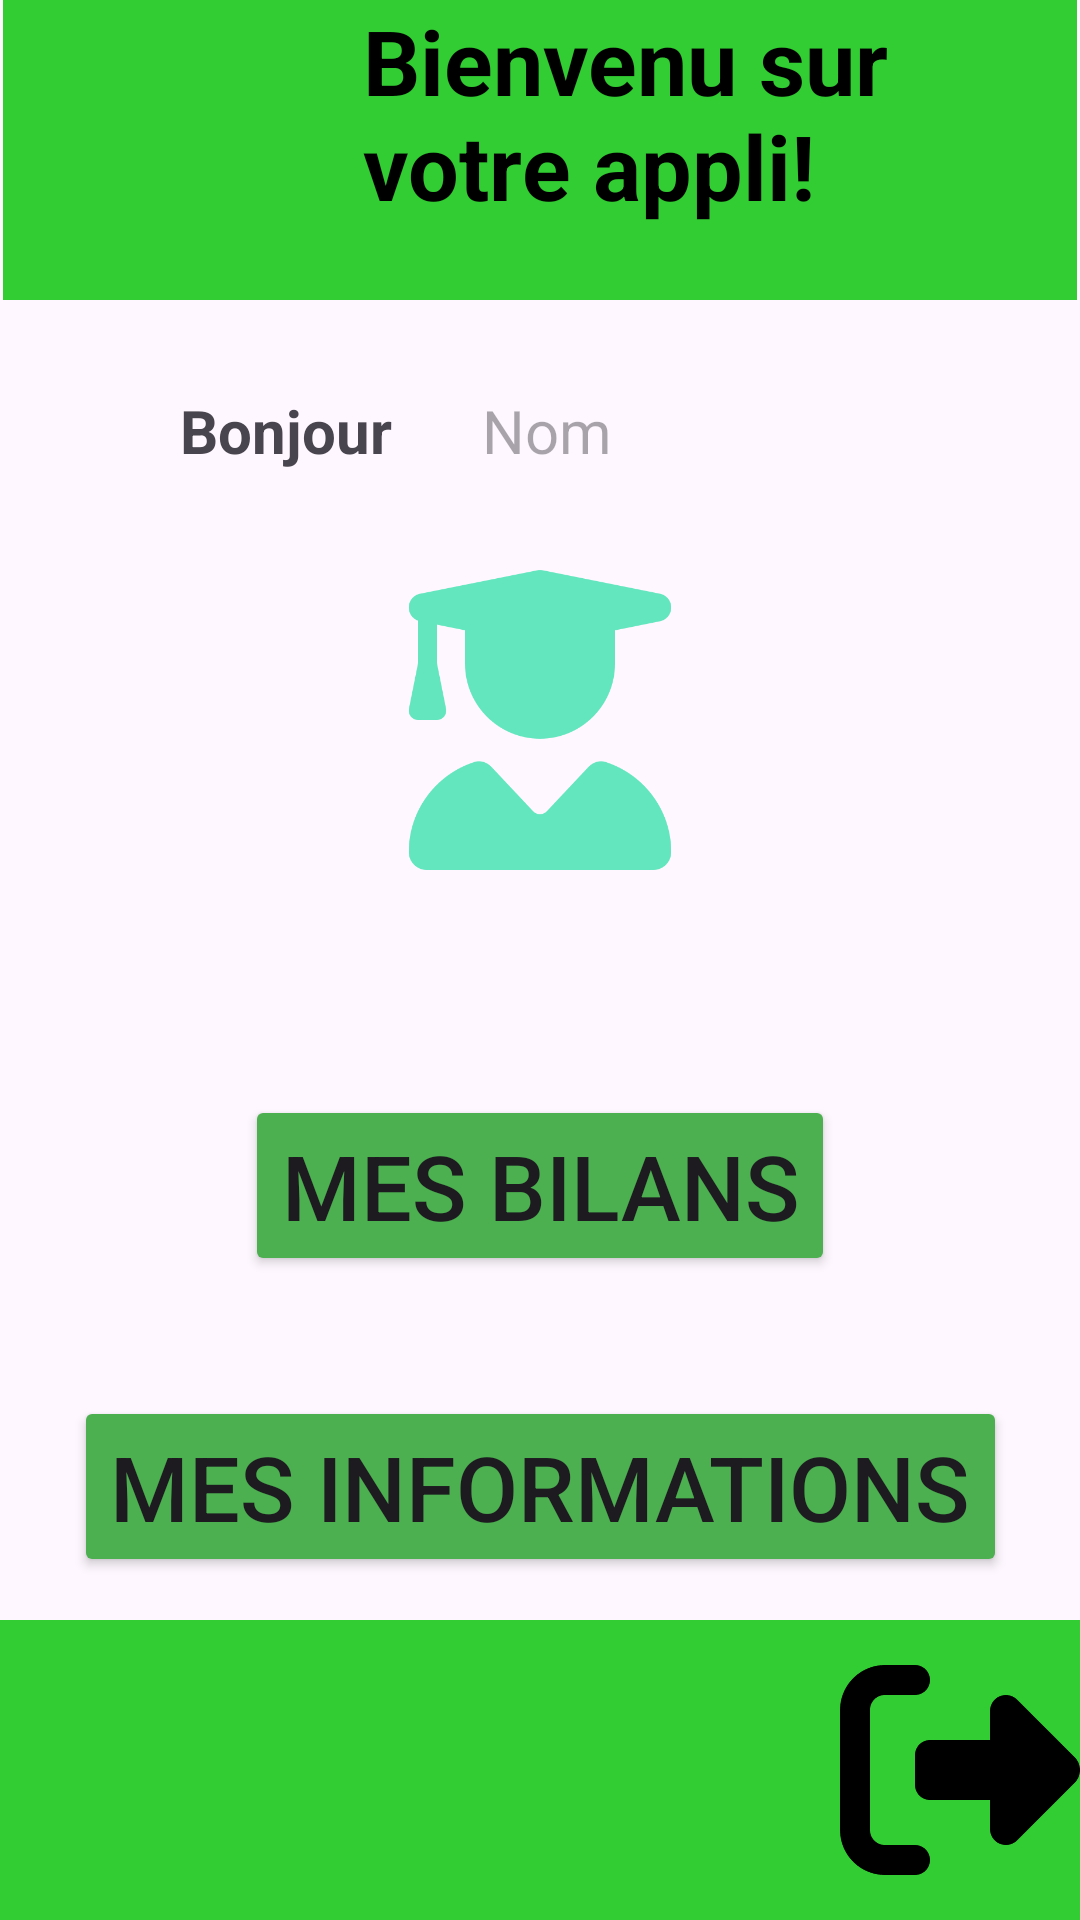

Android layout source for this screen:
<!-- AndroidManifest.xml: application theme Theme.FSI_Mobile -->
<!-- res/layout/activity_accueil.xml -->
<?xml version="1.0" encoding="utf-8"?>
<androidx.constraintlayout.widget.ConstraintLayout xmlns:android="http://schemas.android.com/apk/res/android"
    xmlns:app="http://schemas.android.com/apk/res-auto"
    xmlns:tools="http://schemas.android.com/tools"
    android:id="@+id/main"
    android:layout_width="match_parent"
    android:layout_height="match_parent"
    tools:context=".AccueilActivity">

    <FrameLayout
        android:id="@+id/frameLayout"
        android:layout_width="match_parent"
        android:layout_height="100dp"
        android:layout_marginStart="1dp"
        android:layout_marginEnd="1dp"
        android:background="@color/vert"
        app:layout_constraintEnd_toEndOf="parent"
        app:layout_constraintStart_toStartOf="parent"
        app:layout_constraintTop_toTopOf="parent">

        <ImageView
            android:id="@+id/imageViewLogo"
            android:layout_width="wrap_content"
            android:layout_height="wrap_content"
            android:paddingRight="280dp"
            app:srcCompat="@drawable/logo" />

        <TextView
            android:id="@+id/textAccueil"
            android:layout_width="wrap_content"
            android:layout_height="wrap_content"
            android:layout_marginStart="120dp"
            android:text="Bienvenu sur votre appli!"
            android:textColor="@color/black"
            android:textSize="30dp"
            android:textStyle="bold" />

    </FrameLayout>

    <FrameLayout
        android:id="@+id/frameLayout2"
        android:layout_width="match_parent"
        android:layout_height="100dp"
        android:layout_marginTop="108dp"
        android:background="@color/vert"
        app:layout_constraintBottom_toBottomOf="parent"
        app:layout_constraintEnd_toEndOf="parent"
        app:layout_constraintHorizontal_bias="0.0"
        app:layout_constraintStart_toStartOf="parent">


        <ImageView
            android:id="@+id/imageViewEscape"
            android:layout_width="wrap_content"
            android:layout_height="wrap_content"
            android:layout_marginStart="280dp"
            app:srcCompat="@drawable/escape__1_">
        </ImageView>

        <ImageView
            android:id="@+id/imageViewReturn"
            android:layout_width="wrap_content"
            android:layout_height="wrap_content"
            android:layout_marginEnd="280dp"
            app:srcCompat="@drawable/resource_return">
        </ImageView>
    </FrameLayout>

    <ImageView
        android:id="@+id/imageViewUser"
        android:layout_width="100dp"
        android:layout_height="100dp"
        android:layout_marginStart="45dp"
        android:layout_marginTop="90dp"
        android:layout_marginEnd="45dp"
        android:layout_marginBottom="75dp"
        app:layout_constraintBottom_toTopOf="@+id/bMesBilans"
        app:layout_constraintEnd_toEndOf="parent"
        app:layout_constraintStart_toStartOf="parent"
        app:layout_constraintTop_toBottomOf="@+id/frameLayout"
        app:srcCompat="@drawable/user" />

    <Button
        android:id="@+id/bMesBilans"
        android:layout_width="wrap_content"
        android:layout_height="wrap_content"
        android:layout_marginStart="100dp"
        android:layout_marginEnd="100dp"
        android:layout_marginBottom="40dp"
        android:text="Mes Bilans"
        android:backgroundTint="@color/vert2"
        android:textSize="30dp"
        app:layout_constraintBottom_toTopOf="@+id/bMesInfos"
        app:layout_constraintEnd_toEndOf="parent"
        app:layout_constraintStart_toStartOf="parent"
        app:layout_constraintTop_toBottomOf="@+id/imageViewUser" />

    <Button
        android:id="@+id/bMesInfos"
        android:layout_width="wrap_content"
        android:layout_height="wrap_content"
        android:layout_marginStart="100dp"
        android:layout_marginEnd="100dp"
        android:layout_marginTop="40dp"
        android:layout_marginBottom="100dp"
        android:text="Mes Informations"
        android:backgroundTint="@color/vert2"
        android:textSize="30dp"
        app:layout_constraintEnd_toEndOf="parent"
        app:layout_constraintStart_toStartOf="parent"
        app:layout_constraintTop_toBottomOf="@+id/bMesBilans" />

    <TextView
        android:id="@+id/textBonjour"
        android:layout_width="wrap_content"
        android:layout_height="wrap_content"
        android:layout_marginStart="150dp"
        android:layout_marginTop="30dp"
        android:layout_marginEnd="15dp"
        android:text="Bonjour"
        android:textSize="20dp"
        android:textStyle="bold"
        app:layout_constraintEnd_toStartOf="@+id/eNom_etu"
        app:layout_constraintStart_toStartOf="parent"
        app:layout_constraintTop_toBottomOf="@+id/frameLayout" />

    <TextView
        android:id="@+id/eNom_etu"
        android:layout_width="wrap_content"
        android:layout_height="wrap_content"
        android:layout_marginStart="15dp"
        android:layout_marginTop="30dp"
        android:layout_marginEnd="100dp"
        android:ems="8"
        android:hint="Nom"
        android:inputType="text"
        android:textSize="20dp"
        app:layout_constraintEnd_toEndOf="parent"
        app:layout_constraintStart_toEndOf="@+id/textBonjour"
        app:layout_constraintTop_toBottomOf="@+id/frameLayout" />

</androidx.constraintlayout.widget.ConstraintLayout>
<!-- resources referenced by this layout -->
<resources>
  <color name="black">#FF000000</color>
  <color name="vert">#32CD32</color>
  <color name="vert2">#4CAF50</color>
  <!-- drawable escape__1_: png bitmap (drawable, 5202 bytes) -->
  <!-- drawable user: png bitmap (drawable, 10013 bytes) -->
  <style name="Theme.FSI_Mobile" parent="Base.Theme.FSI_Mobile" />
  <style name="Base.Theme.FSI_Mobile" parent="Theme.Material3.DayNight.NoActionBar">
          
          
      </style>
</resources>
